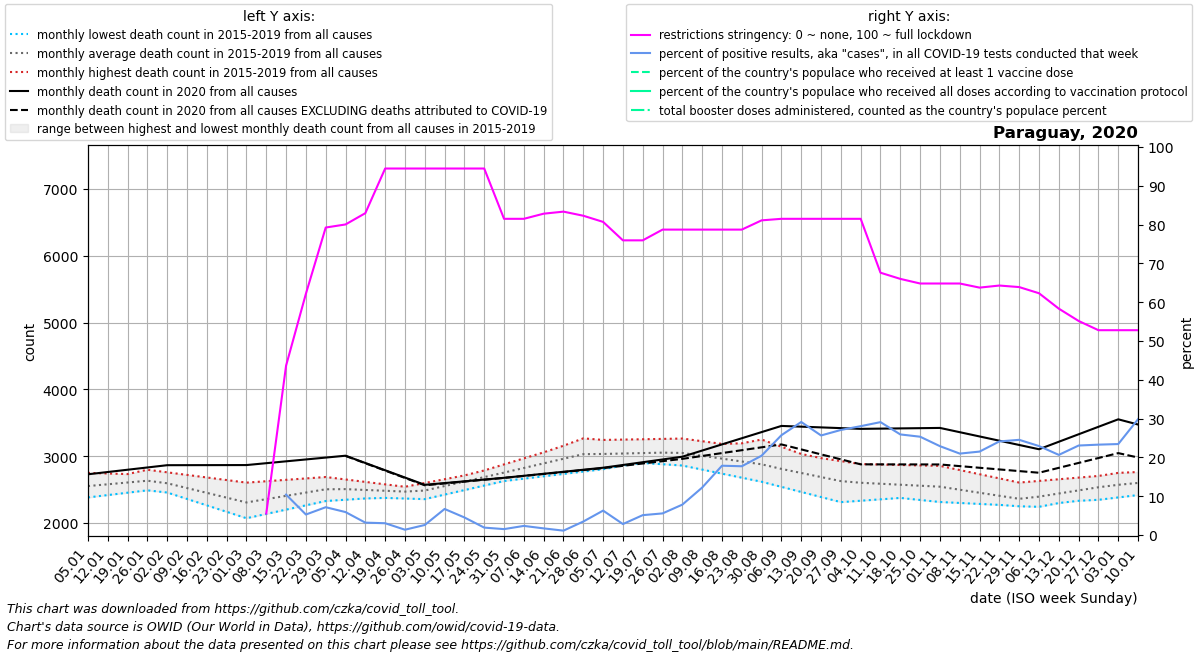

Data behind this chart, as committed beside it:
date, location, time_unit, time, deaths_2010_all_ages, deaths_2011_all_ages, deaths_2012_all_ages, deaths_2013_all_ages, deaths_2014_all_ages, deaths_2015_all_ages, deaths_2016_all_ages, deaths_2017_all_ages, deaths_2018_all_ages, deaths_2019_all_ages, deaths_2020_all_ages, deaths_2021_all_ages, deaths_2022_all_ages, new_deaths, new_cases_smoothed, new_tests_smoothed, positive_test_percent, stringency_index, people_vaccinated, people_fully_vaccinated
2020-01-05, Paraguay, monthly, 1, , , , , , , 2551, 2382, 2526, 2750, 2729, 3474, , , , , , , , 
2020-01-12, Paraguay, monthly, 2, , , , , , , 2633, 2418, 2525, 2741, 2763, 3396, , , , , , , , 
2020-01-19, Paraguay, monthly, 3, , , , , , , 2715, 2453, 2523, 2732, 2797, 3317, , , , , , , , 
2020-01-26, Paraguay, monthly, 4, , , , , , , 2797, 2489, 2522, 2723, 2831, 3239, , , , , , , , 
2020-02-02, Paraguay, monthly, 5, , , , , , 2456, 2758, 2524, 2520, 2714, 2865, 3244, , , , , , , , 
2020-02-09, Paraguay, monthly, 6, , , , , , 2360, 2720, 2436, 2464, 2634, 2866, 3250, , , , , , , , 
2020-02-16, Paraguay, monthly, 7, , , , , , 2264, 2681, 2348, 2408, 2554, 2866, 3255, , , , , , , , 
2020-02-23, Paraguay, monthly, 8, , , , , , 2167, 2643, 2260, 2351, 2474, 2866, 3260, , , , , , , , 
2020-03-01, Paraguay, monthly, 9, , , , , , 2071, 2604, 2172, 2295, 2394, 2867, 3538, , , , , , , , 
2020-03-08, Paraguay, monthly, 10, , , , , , 2135, 2625, 2211, 2354, 2457, 2895, 3816, , , 0.0, 0.0, , 5.56, , 
2020-03-15, Paraguay, monthly, 11, , , , , , 2200, 2646, 2250, 2412, 2520, 2923, 4093, , , 3.0, 20.0, 10.42, 43.65, , 
2020-03-22, Paraguay, monthly, 12, , , , , , 2264, 2667, 2290, 2470, 2584, 2951, 4371, , , 9.571, 182.0, 5.284, 62.17, , 
2020-03-29, Paraguay, monthly, 13, , , , , , 2329, 2688, 2329, 2529, 2647, 2979, 4649, , , 32.86, 453.0, 7.167, 79.23, , 
2020-04-05, Paraguay, monthly, 14, , , , , , 2393, 2652, 2348, 2520, 2621, 3007, 5049, , 3.0, 40.0, 685.0, 5.915, 80.03, , 
2020-04-12, Paraguay, monthly, 15, , , , , , 2384, 2615, 2367, 2512, 2594, 2898, 5450, , 4.0, 40.71, 1333, 3.192, 82.94, , 
2020-04-19, Paraguay, monthly, 16, , , , , , 2375, 2578, 2386, 2503, 2568, 2789, 5850, , 5.0, 58.29, 1900, 3.041, 94.44, , 
2020-04-26, Paraguay, monthly, 17, , , , , , 2366, 2542, 2405, 2495, 2541, 2680, 6250, , 6.0, 32.0, 2348, 1.369, 94.44, , 
2020-05-03, Paraguay, monthly, 18, , , , , , 2357, 2599, 2472, 2486, 2515, 2571, 6479, , 7.0, 78.57, 2906, 2.588, 94.44, , 
2020-05-10, Paraguay, monthly, 19, , , , , , 2425, 2655, 2539, 2540, 2606, 2597, 6707, , 5.5, 232.9, 3428, 6.714, 94.44, , 
2020-05-17, Paraguay, monthly, 20, , , , , , 2492, 2712, 2606, 2593, 2696, 2624, 6936, , 4.0, 223.6, 4890, 4.529, 94.44, , 
2020-05-24, Paraguay, monthly, 21, , , , , , 2560, 2768, 2673, 2646, 2786, 2650, 7164, , 2.5, 79.72, 4205, 1.912, 94.44, , 
2020-05-31, Paraguay, monthly, 22, , , , , , 2628, 2825, 2740, 2700, 2877, 2676, 7393, , 1.0, 79.57, 5214, 1.525, 81.48, , 
2020-06-07, Paraguay, monthly, 23, , , , , , 2663, 2936, 2794, 2755, 2967, 2706, 7297, , 2.0, 154.7, 6623, 2.351, 81.48, , 
2020-06-14, Paraguay, monthly, 24, , , , , , 2699, 3046, 2848, 2810, 3058, 2736, 7200, , 3.0, 156.0, 9195, 1.713, 82.8, , 
2020-06-21, Paraguay, monthly, 25, , , , , , 2734, 3156, 2903, 2866, 3148, 2767, 7104, , 4.0, 106.6, 9407, 1.128, 83.33, , 
2020-06-28, Paraguay, monthly, 26, , , , , , 2770, 3267, 2957, 2921, 3238, 2797, 7008, , 5.0, 339.6, 9637, 3.477, 82.27, , 
2020-07-05, Paraguay, monthly, 27, , , , , , 2805, 3239, 2938, 2942, 3243, 2827, 6505, , 6.0, 635.0, 10190, 6.293, 80.69, , 
2020-07-12, Paraguay, monthly, 28, , , , , , 2860, 3211, 2918, 2962, 3248, 2868, 6002, , 12.5, 359.7, 12597, 2.83, 75.93, , 
2020-07-19, Paraguay, monthly, 29, , , , , , 2914, 3183, 2899, 2983, 3254, 2910, 5498, , 19.0, 678.1, 13219, 5.121, 75.93, , 
2020-07-26, Paraguay, monthly, 30, , , , , , 2968, 3155, 2879, 3003, 3259, 2951, 4995, , 25.5, 753.3, 13523, 5.572, 78.7, , 
2020-08-02, Paraguay, monthly, 31, , , , , , 3023, 3070, 2860, 3024, 3264, 2992, 4708, , 32.0, 1013, 12946, 7.836, 78.7, , 
2020-08-09, Paraguay, monthly, 32, , , , , , 2940, 2985, 2799, 3080, 3224, 3084, 4421, , 81.0, 1196, 9936, 12.23, 78.7, , 
2020-08-16, Paraguay, monthly, 33, , , , , , 2857, 2900, 2738, 3136, 3184, 3176, 4135, , 130.0, 2175, 12086, 17.86, 78.7, , 
2020-08-23, Paraguay, monthly, 34, , , , , , 2774, 2815, 2678, 3193, 3144, 3269, 3848, , 179.0, 3297, 18608, 17.72, 78.7, , 
2020-08-30, Paraguay, monthly, 35, , , , , , 2691, 2730, 2617, 3249, 3104, 3361, 3561, , 228.0, 3573, 17515, 20.44, 81.08, , 
2020-09-06, Paraguay, monthly, 36, , , , , , 2608, 2697, 2541, 3141, 3060, 3453, 3364, , 277.0, 4666, 18117, 25.73, 81.48, , 
2020-09-13, Paraguay, monthly, 37, , , , , , 2565, 2664, 2464, 3034, 3015, 3442, 3166, , 340.5, 5682, 19555, 29.13, 81.48, , 
2020-09-20, Paraguay, monthly, 38, , , , , , 2522, 2631, 2388, 2926, 2971, 3431, 2969, , 404.0, 5443, 21214, 25.65, 81.48, , 
2020-09-27, Paraguay, monthly, 39, , , , , , 2479, 2598, 2312, 2818, 2926, 3420, 2772, , 467.5, 5274, 19473, 27.07, 81.48, , 
2020-10-04, Paraguay, monthly, 40, , , , , , 2436, 2582, 2333, 2776, 2882, 3409, 2748, , 531.0, 5359, 19110, 28.05, 81.48, , 
2020-10-11, Paraguay, monthly, 41, , , , , , 2406, 2567, 2354, 2735, 2875, 3412, 2724, , 535.0, 5519, 18982, 29.09, 67.59, , 
2020-10-18, Paraguay, monthly, 42, , , , , , 2375, 2551, 2375, 2693, 2868, 3416, 2700, , 539.0, 5309, 20475, 25.92, 66, , 
2020-10-25, Paraguay, monthly, 43, , , , , , 2344, 2536, 2396, 2652, 2862, 3420, 2676, , 543.0, 4938, 19491, 25.33, 64.81, , 
2020-11-01, Paraguay, monthly, 44, , , , , , 2314, 2520, 2417, 2610, 2855, 3423, , , 547.0, 4393, 19190, 22.9, 64.81, , 
2020-11-08, Paraguay, monthly, 45, , , , , , 2300, 2462, 2375, 2560, 2792, 3359, , , 508.0, 3902, 18594, 20.98, 64.81, , 
2020-11-15, Paraguay, monthly, 46, , , , , , 2285, 2404, 2334, 2510, 2730, 3295, , , 469.0, 3915, 18234, 21.5, 63.75, , 
2020-11-22, Paraguay, monthly, 47, , , , , , 2271, 2345, 2292, 2460, 2668, 3232, , , 430.0, 4607, 19091, 24.12, 64.29, , 
2020-11-29, Paraguay, monthly, 48, , , , , , 2256, 2287, 2250, 2410, 2605, 3168, , , 391.0, 5193, 21194, 24.53, 63.89, , 
2020-12-06, Paraguay, monthly, 49, , , , , , 2242, 2302, 2320, 2478, 2630, 3104, , , 352.0, 5809, 25353, 22.93, 62.3, , 
2020-12-13, Paraguay, monthly, 50, , , , , , 2299, 2317, 2389, 2546, 2655, 3216, , , 390.5, 5766, 27918, 20.65, 58.33, , 
2020-12-20, Paraguay, monthly, 51, , , , , , 2356, 2332, 2458, 2614, 2679, 3328, , , 429.0, 6028, 26166, 23.06, 55.16, , 
2020-12-27, Paraguay, monthly, 52, , , , , , 2412, 2347, 2528, 2682, 2704, 3440, , , 467.5, 5753, 24634, 23.29, 52.78, , 
2021-01-03, Paraguay, monthly, 53, , , , , , 2469, 2382, 2526, 2750, 2729, 3552, , , 506.0, 4602, 19713, 23.44, 52.78, , 
2021-01-10, Paraguay, monthly, 1, , , , , , 2551, 2418, 2525, 2741, 2763, 3474, , , 493.8, 5342, 17826, 29.85, 52.78, , 
